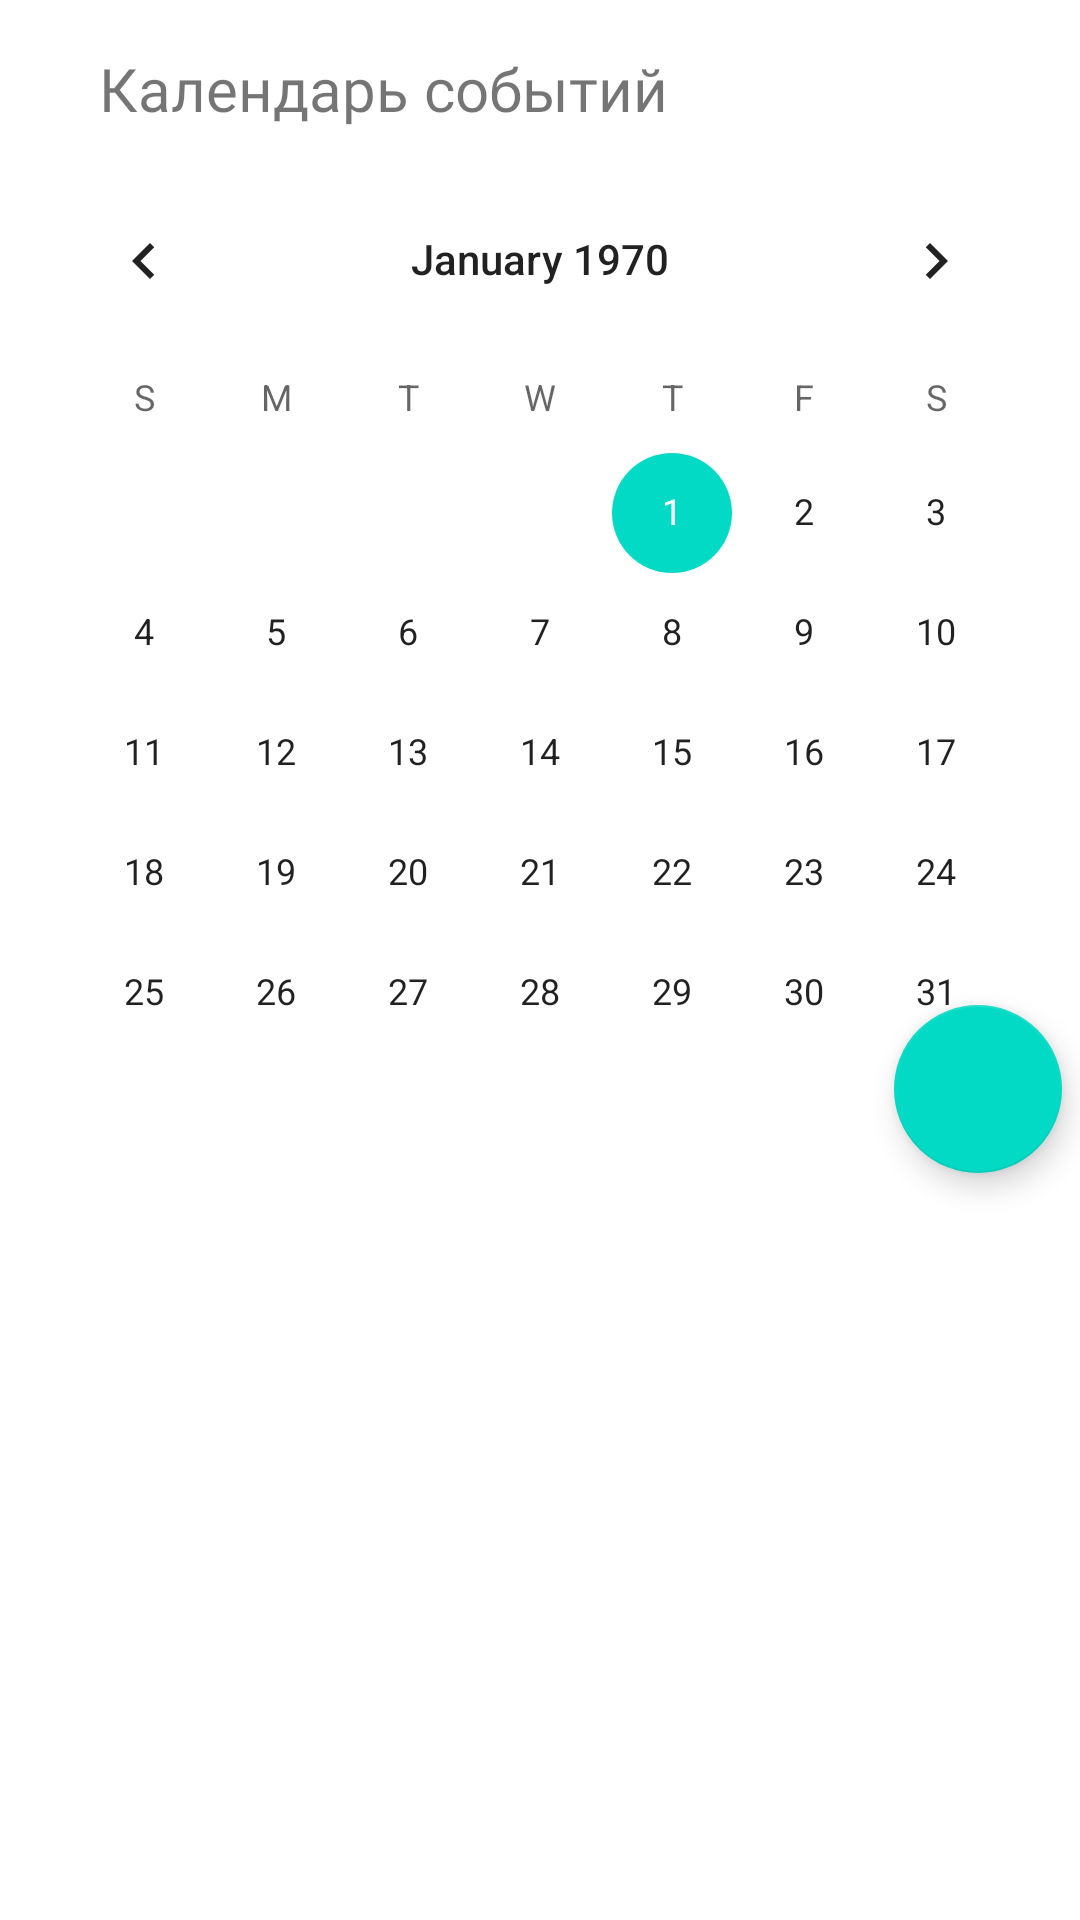

The Android layout XML behind this screen, and the referenced resources:
<!-- AndroidManifest.xml: application theme Theme.Fitness_club_v1_1 -->
<!-- res/layout/fragment_calendar.xml -->
<?xml version="1.0" encoding="utf-8"?>
<androidx.constraintlayout.widget.ConstraintLayout xmlns:android="http://schemas.android.com/apk/res/android"
    xmlns:app="http://schemas.android.com/apk/res-auto"
    xmlns:tools="http://schemas.android.com/tools"
    android:layout_width="match_parent"
    android:layout_height="match_parent"
    tools:context=".presentation.view.CalendarFragment">

    <TextView
        android:id="@+id/calendar_name"
        android:layout_width="294dp"
        android:layout_height="wrap_content"
        android:layout_marginTop="16dp"
        android:fontFamily="@font/solway"
        android:text="Календарь событий"
        android:textSize="20dp"
        app:layout_constraintEnd_toEndOf="parent"
        app:layout_constraintHorizontal_bias="0.5"
        app:layout_constraintStart_toStartOf="parent"
        app:layout_constraintTop_toTopOf="parent" />

    <CalendarView
        android:id="@+id/calendarView"
        android:layout_width="wrap_content"
        android:layout_height="wrap_content"
        android:layout_marginTop="10dp"
        app:layout_constraintEnd_toEndOf="parent"
        app:layout_constraintHorizontal_bias="0.5"
        app:layout_constraintStart_toStartOf="parent"
        app:layout_constraintTop_toBottomOf="@+id/calendar_name" />

    <com.google.android.material.floatingactionbutton.FloatingActionButton
        android:id="@+id/floatingActionButton"
        android:layout_width="wrap_content"
        android:layout_height="wrap_content"
        android:clickable="true"
        android:contentDescription="@string/add_fab"
        android:src="@drawable/ic_baseline_add_24"
        app:layout_constraintBottom_toBottomOf="@+id/calendarView"
        app:layout_constraintEnd_toEndOf="@+id/calendarView"
        android:focusable="true" />

</androidx.constraintlayout.widget.ConstraintLayout>
<!-- resources referenced by this layout -->
<resources>
  <string name="add_fab">Добавить группу</string>
  <style name="Theme.Fitness_club_v1_1" parent="Theme.MaterialComponents.DayNight.DarkActionBar">
          
          <item name="colorPrimary">@color/purple_500</item>
          <item name="colorPrimaryVariant">@color/purple_700</item>
          <item name="colorOnPrimary">@color/white</item>
          
          <item name="colorSecondary">@color/teal_200</item>
          <item name="colorSecondaryVariant">@color/teal_700</item>
          <item name="colorOnSecondary">@color/black</item>
          
          <item name="android:statusBarColor" tools:targetApi="l">?attr/cardCornerRadius</item>
          
      </style>
  <!-- not gathered from this repository: default colours our renderer supplied (Android Studio template values) -->
  <color name="purple_500">#FF6200EE</color>
  <color name="purple_700">#FF3700B3</color>
  <color name="teal_200">#FF03DAC5</color>
  <color name="teal_700">#FF018786</color>
  <color name="black">#FF000000</color>
  <color name="white">#FFFFFFFF</color>
</resources>
